7-way image classification set "wood" from GitHub (ShahriarZaman/wood-recognition); label vocabulary: Akashmoni wood, eucaliptus, Kathal wood, Loha wood, mehogany, Minjiri wood, Rain Tree wood.

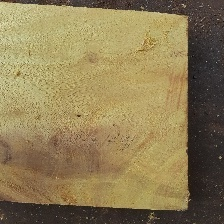
Label: Kathal wood

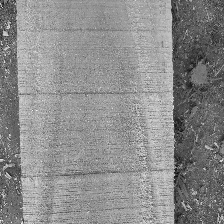
Label: mehogany

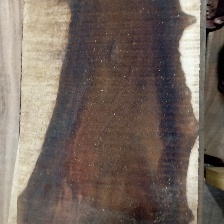
Label: Minjiri wood

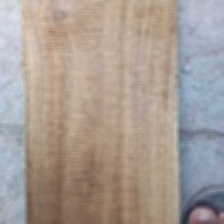
Label: Akashmoni wood

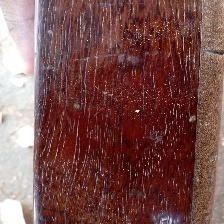
Label: Loha wood

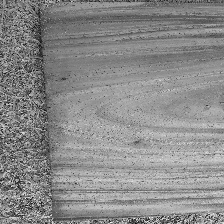
Label: Rain Tree wood
